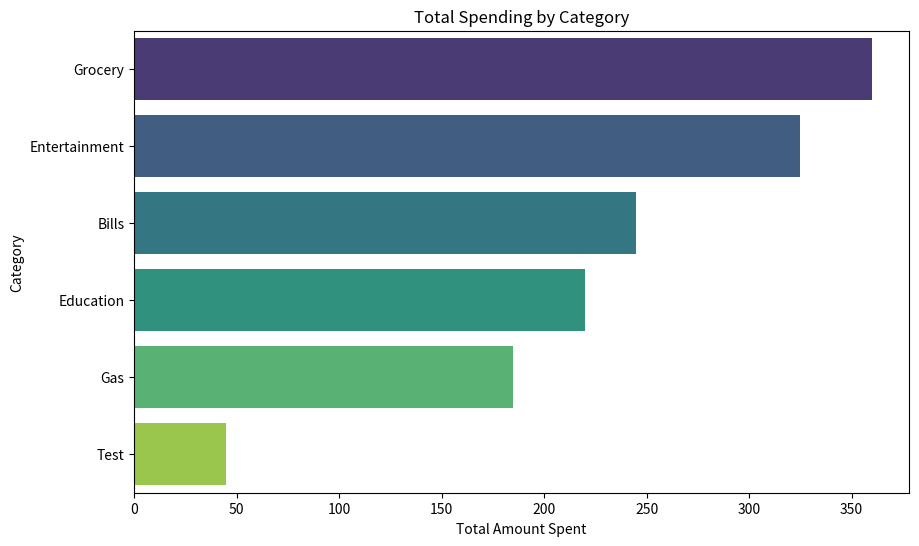

The script that saved this image:
from matplotlib import pyplot as plt
import pandas as pd
import seaborn as sns

# Example data for credit_data
credit_data = pd.DataFrame({
    "Amount": [100, 50, 200, 75, 60, 120, 90, 40, 110, 80, 30, 55, 160, 70, 95, 20, 25]
})


credit_data["Category"] = [
    "Education", "Entertainment", "Grocery", "Entertainment", "Gas", "Education", "Entertainment",
    "Gas", "Entertainment", "Bills", "Gas", "Gas", "Grocery", "Bills", "Bills", "Test", "Test"
]

category_spending = credit_data.groupby("Category")["Amount"].sum().sort_values(ascending=False).reset_index() # Sorts the total spending by category in descending order and resets the index for better readability.

# Bar chart
plt.figure(figsize=(10, 6)) # Creates a new figure with a specified size of 10 inches wide and 6 inches tall.
sns.barplot(data=category_spending, x="Amount", y="Category", palette="viridis") # Creates a horizontal bar chart using seaborn's barplot function. The x-axis represents the total amount spent, and the y-axis represents the categories.
plt.title("Total Spending by Category") # Adds a title to the bar chart.
plt.xlabel("Total Amount Spent") # Adds a label to the x-axis.
plt.ylabel("Category") # Adds a label to the y-axis.
plt.show() 